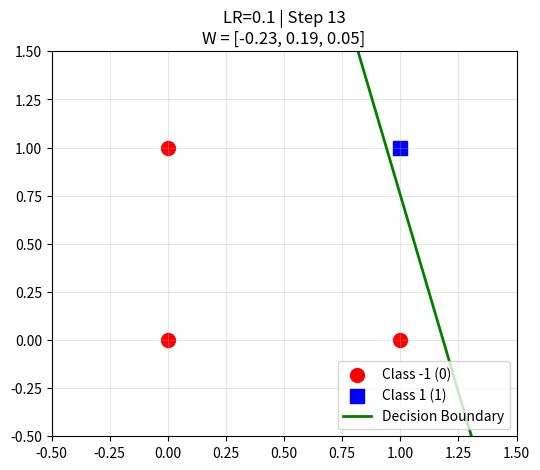
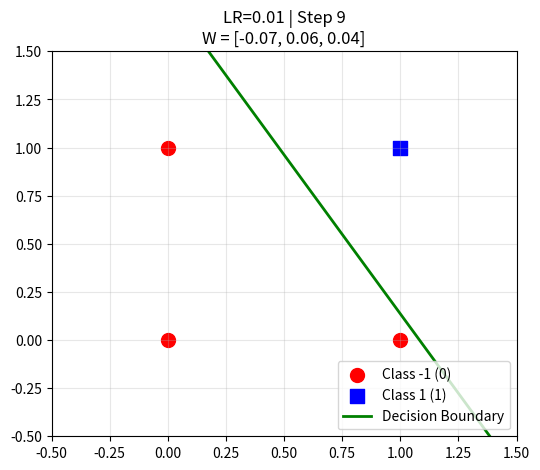
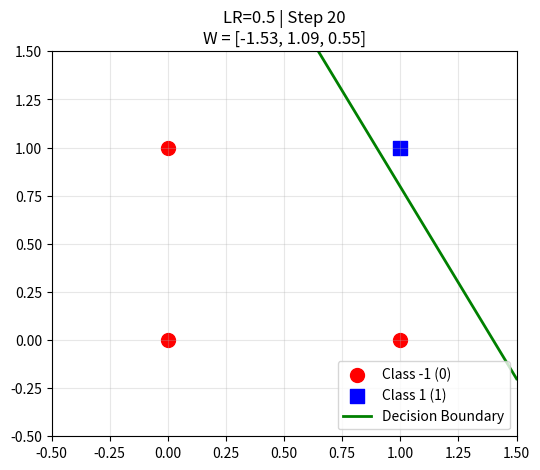
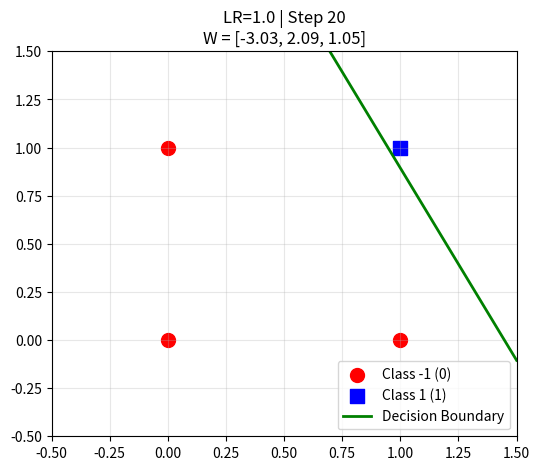

Write the Python code that produced these figures, in order.
import numpy as np
import matplotlib.pyplot as plt
from matplotlib.animation import FuncAnimation

def create_animation(lr, output_file):
    # Dataset: AND gate
    X = np.array([[0, 0], [0, 1], [1, 0], [1, 1]])
    y = np.array([-1, -1, -1, 1])

    # Initialize weights [bias, w1, w2]
    np.random.seed(42)
    w = np.random.rand(3) * 0.2 - 0.1

    # Keep track of weights history for the animation
    history_w = [w.copy()]

    # Train perceptron and record state after each update
    max_epochs = 20
    for epoch in range(max_epochs):
        errors = 0
        for i in range(len(X)):
            x_i = np.insert(X[i], 0, 1) # Add bias term: [1, x1, x2]
            y_hat = 1 if np.dot(w, x_i) >= 0 else -1

            if y_hat != y[i]:
                w += lr * y[i] * x_i
                history_w.append(w.copy())
                errors += 1

        if errors == 0:
            # Pad with a few identical frames at the end to hold the final state
            for _ in range(5):
                history_w.append(w.copy())
            break

    # Setup plot
    fig, ax = plt.subplots(figsize=(6, 5))
    ax.set_xlim(-0.5, 1.5)
    ax.set_ylim(-0.5, 1.5)
    ax.set_title(f"Perceptron Learning (AND Gate) - LR={lr}")
    ax.grid(True, alpha=0.3)

    # Scatter plot for points
    ax.scatter(X[y==-1, 0], X[y==-1, 1], color='red', marker='o', s=100, label='Class -1 (0)')
    ax.scatter(X[y==1, 0], X[y==1, 1], color='blue', marker='s', s=100, label='Class 1 (1)')

    # Line for decision boundary
    line, = ax.plot([], [], 'g-', lw=2, label='Decision Boundary')
    ax.legend(loc='lower right')

    def init():
        line.set_data([], [])
        return line,

    def update(frame):
        curr_w = history_w[frame]
        # Decision boundary: w0 + w1*x1 + w2*x2 = 0
        # => x2 = -(w1*x1 + w0) / w2
        x_vals = np.array([-0.5, 1.5])

        if abs(curr_w[2]) > 1e-5:
            y_vals = -(curr_w[1] * x_vals + curr_w[0]) / curr_w[2]
        else:
            y_vals = np.zeros_like(x_vals)

        line.set_data(x_vals, y_vals)
        ax.set_title(f"LR={lr} | Step {frame}\nW = [{curr_w[0]:.2f}, {curr_w[1]:.2f}, {curr_w[2]:.2f}]")
        return line,

    # Animate
    anim = FuncAnimation(fig, update, frames=len(history_w), init_func=init, blit=True)

    # Save as GIF
    anim.save(output_file, writer='pillow', fps=2)
    print(f"Sikeresen legenerálva és mentve: {output_file} (LR={lr}, lépések száma: {len(history_w)-6})")
    plt.close(fig)

def main():
    # Original version
    create_animation(0.1, '01_perceptron_learning.gif')

    # Try different learning rates
    lrs = [0.01, 0.5, 1.0]
    for lr in lrs:
        output_file = f'01_perceptron_learning_lr_{lr}.gif'
        create_animation(lr, output_file)

if __name__ == "__main__":
    main()
